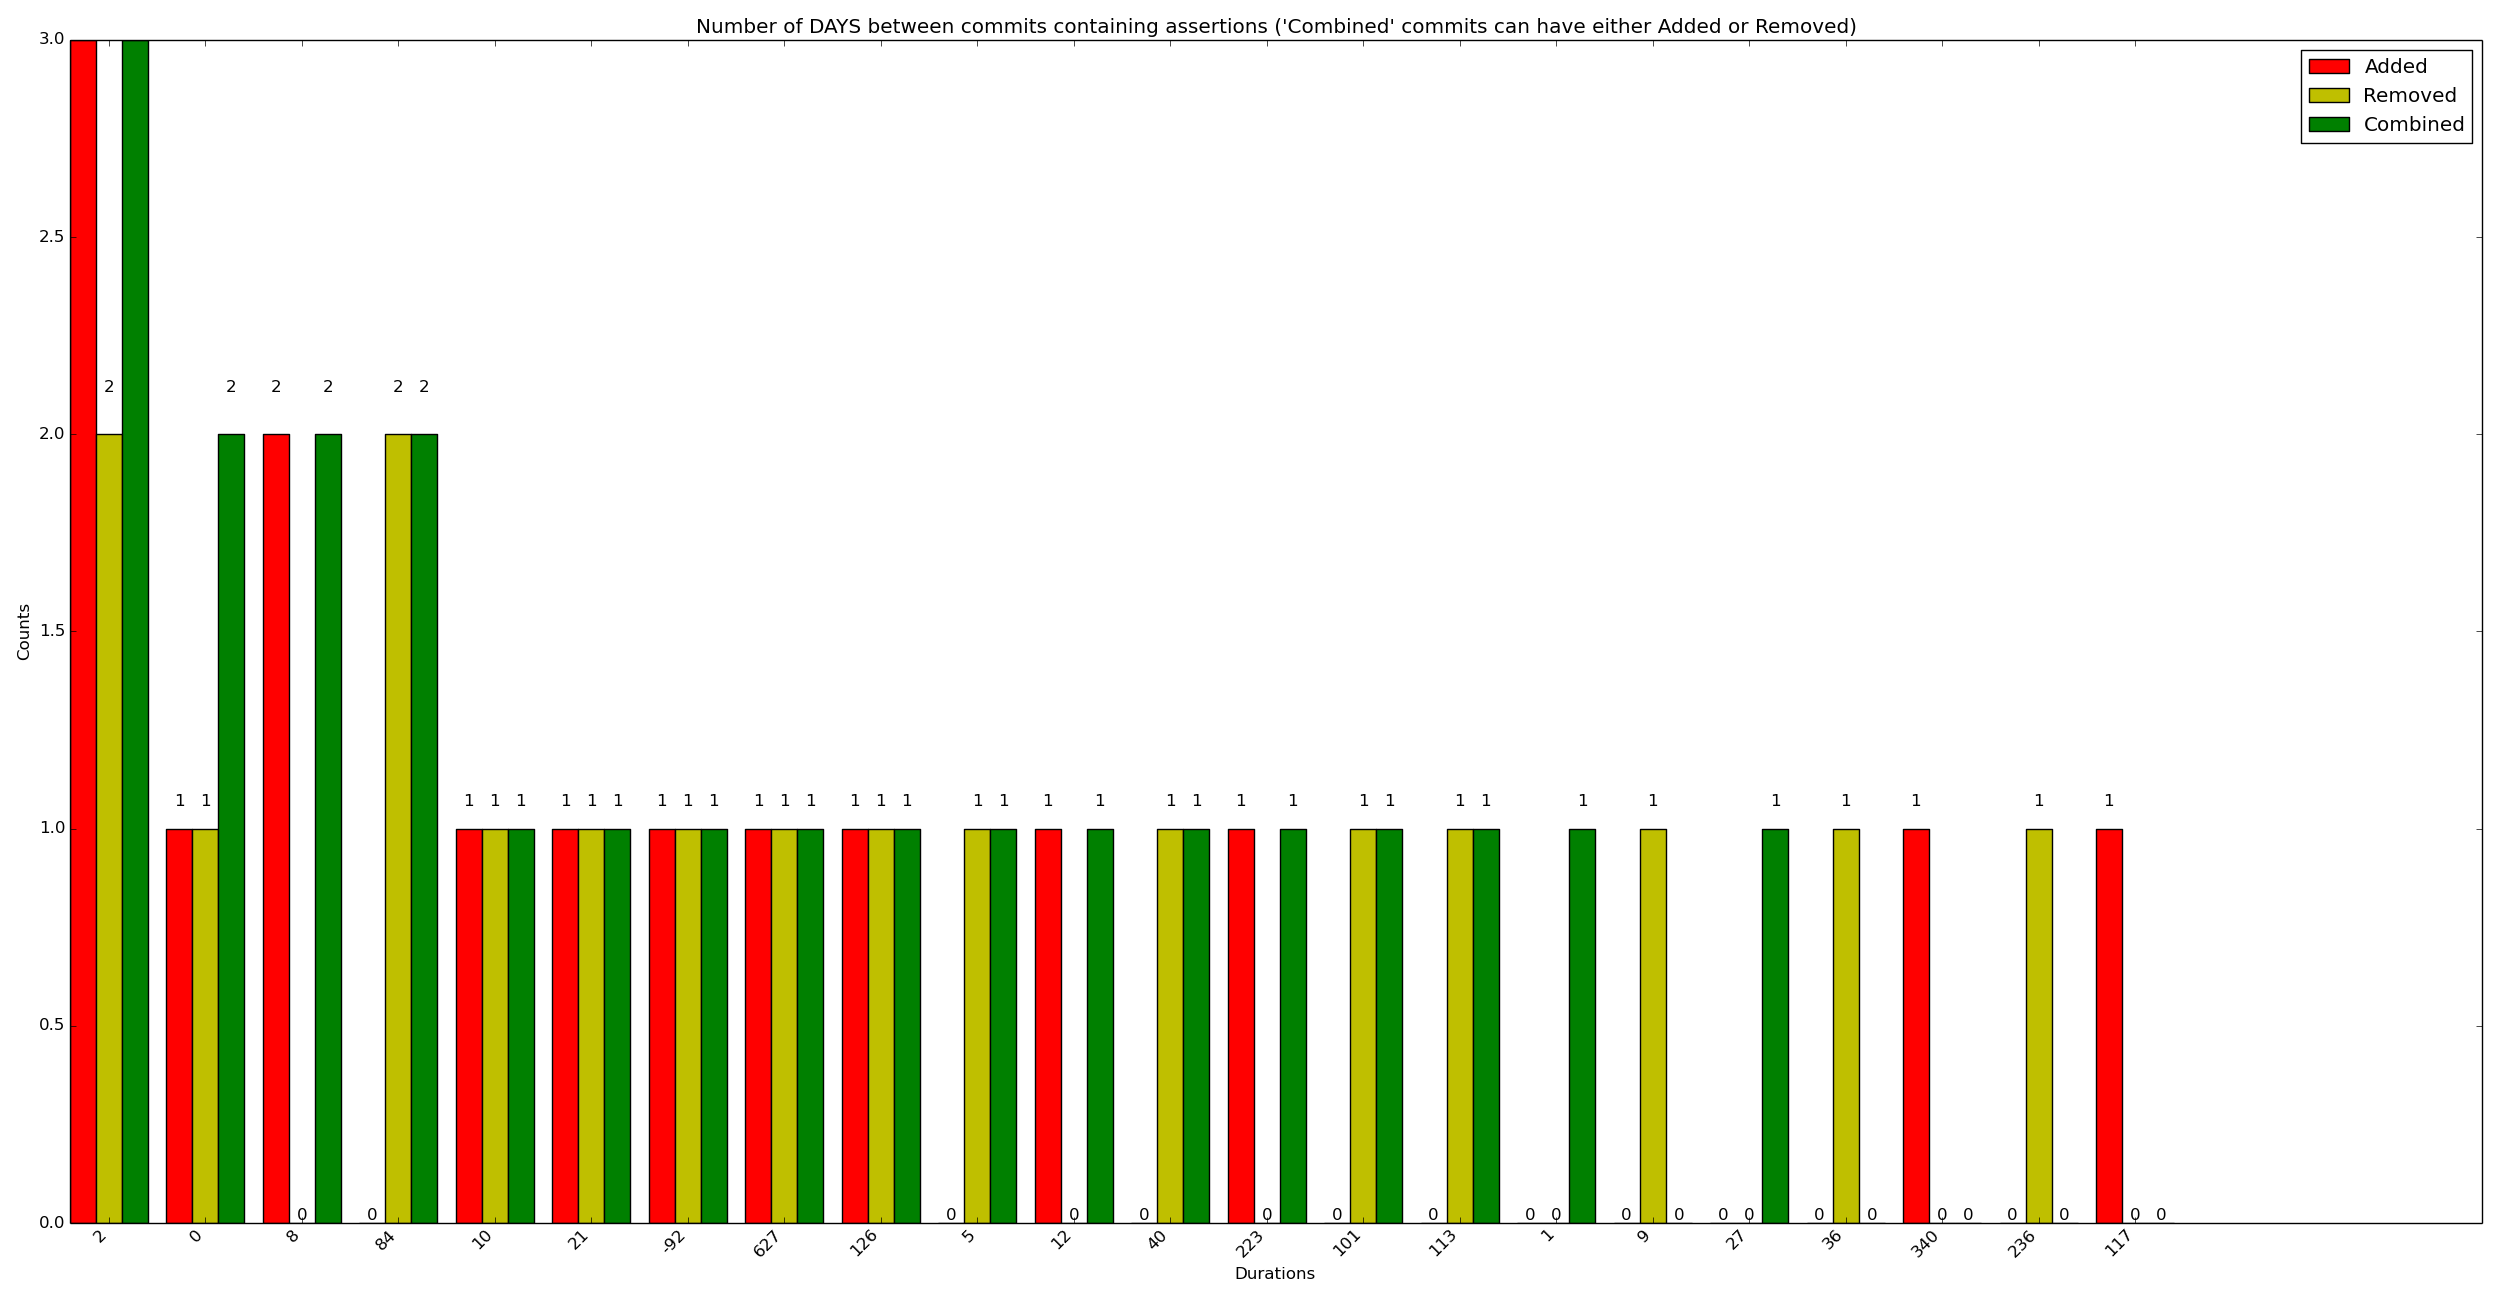

The file beside this chart, header and first rows:
x_val, y_added, y_removed, y_combined
2, 3, 2, 3
0, 1, 1, 2
8, 2, 0, 2
84, 0, 2, 2
10, 1, 1, 1
21, 1, 1, 1
-92, 1, 1, 1
627, 1, 1, 1
126, 1, 1, 1
5, 0, 1, 1
12, 1, 0, 1
40, 0, 1, 1
223, 1, 0, 1
101, 0, 1, 1
113, 0, 1, 1
1, 0, 0, 1
9, 0, 1, 0
27, 0, 0, 1
36, 0, 1, 0
340, 1, 0, 0
236, 0, 1, 0
117, 1, 0, 0
